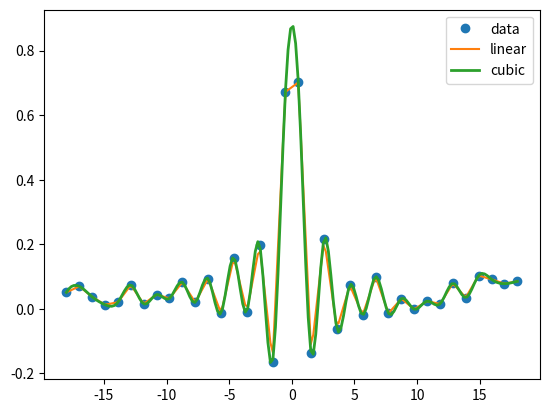

The matplotlib source for this figure:
import numpy as np
from scipy import interpolate
import matplotlib.pyplot as plt

x = np.linspace(-18, 18, 36)
noise = 0.1 * np.random.random(len(x))
signal = np.sinc(x) + noise

interpreted = interpolate.interp1d(x, signal)
x2 = np.linspace(-18, 18, 180)
y = interpreted(x2)

cubic = interpolate.interp1d(x, signal, kind="cubic")
y2 = cubic(x2)

plt.plot(x, signal, 'o', label="data")
plt.plot(x2, y, '-', label="linear")
plt.plot(x2, y2, '-', lw=2, label="cubic")

plt.legend()
plt.show()
